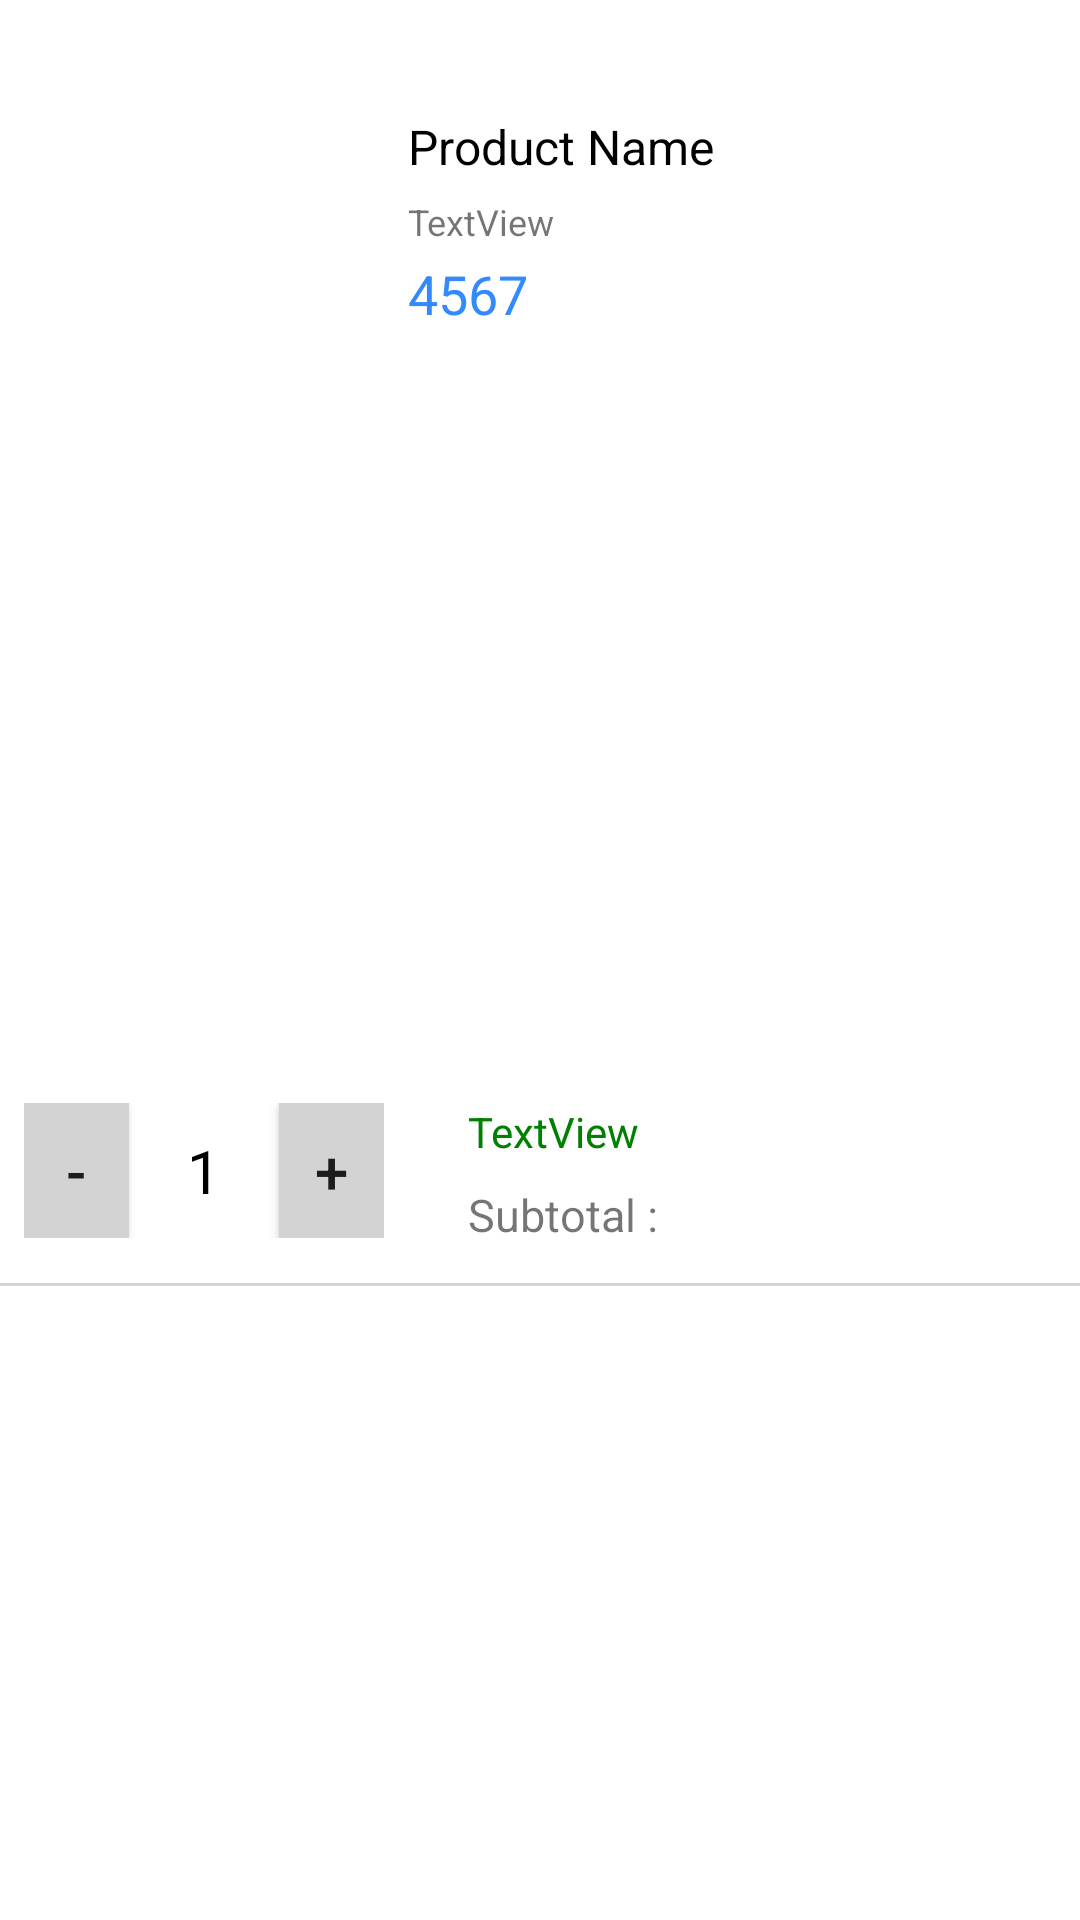

This screen was rendered from an Android layout file. Write that file and the resources it references.
<!-- AndroidManifest.xml: application theme AppTheme -->
<!-- res/layout/cart_single_element.xml -->
<?xml version="1.0" encoding="utf-8"?>
<androidx.constraintlayout.widget.ConstraintLayout xmlns:android="http://schemas.android.com/apk/res/android"
    xmlns:app="http://schemas.android.com/apk/res-auto"
    xmlns:tools="http://schemas.android.com/tools"
    android:layout_width="wrap_content"
    android:layout_height="wrap_content"
    android:background="#FFF"
    tools:layout_editor_absoluteX="5dp"
    tools:layout_editor_absoluteY="5dp">


    <CheckBox
        android:id="@+id/select"
        android:layout_width="30dp"
        android:layout_height="30dp"
        android:layout_marginTop="5dp"
        android:layout_marginEnd="5dp"
        android:button="@drawable/custom_check_box"
        android:checked="true"
        android:text=""
        android:textOff=""
        android:textOn=""
        app:layout_constraintEnd_toEndOf="parent"
        app:layout_constraintTop_toTopOf="parent" />


    <ImageView
        android:id="@+id/cart_singleImg"
        android:layout_width="113dp"
        android:layout_height="130dp"
        android:layout_marginStart="8dp"
        android:layout_marginTop="15dp"
        android:scaleType="fitXY"
        app:layout_constraintStart_toStartOf="parent"
        app:layout_constraintTop_toTopOf="parent"
        tools:srcCompat="@tools:sample/avatars[11]" />

    <LinearLayout
        android:id="@+id/linearLayout"
        android:layout_width="wrap_content"
        android:layout_height="45dp"
        android:layout_marginStart="8dp"
        android:layout_marginBottom="5dp"
        android:orientation="horizontal"
        app:layout_constraintBottom_toBottomOf="parent"
        app:layout_constraintStart_toStartOf="parent"
        app:layout_constraintTop_toBottomOf="@+id/cart_singleImg">

        <Button
            android:id="@+id/minusBtn"
            android:layout_width="35dp"
            android:layout_height="wrap_content"
            android:layout_weight="1"
            android:background="#D3D3D3"
            android:text="-"
            android:textSize="20sp" />


        <EditText
            android:id="@+id/qtyEditext"
            android:focusable="false"
            android:layout_width="50dp"
            android:layout_height="wrap_content"
            android:layout_weight="1"
            android:background="@android:color/transparent"
            android:inputType="number"
            android:digits="0123456789"
            android:gravity="center"
            android:text="1"
            android:textColor="#000"
            android:textSize="20sp" />


        <Button
            android:id="@+id/plusBtn"
            android:layout_width="35dp"
            android:layout_height="wrap_content"
            android:layout_weight="1"
            android:background="#D3D3D3"
            android:text="+"
            android:textSize="20sp" />


    </LinearLayout>


    <TextView
        android:id="@+id/productName"
        android:layout_width="0dp"
        android:layout_height="wrap_content"
        android:layout_marginStart="8dp"
        android:layout_marginTop="3dp"
        android:layout_marginEnd="8dp"
        android:ellipsize="end"
        android:maxLines="2"
        android:orientation="horizontal"
        android:text="Product Name"
        android:textColor="#000"
        android:textSize="16sp"
        app:layout_constraintEnd_toEndOf="parent"
        app:layout_constraintHorizontal_bias="0.0"
        app:layout_constraintStart_toEndOf="@+id/linearLayout"
        app:layout_constraintTop_toBottomOf="@+id/select" />

   




    <TextView
        android:id="@+id/variations"
        android:layout_width="wrap_content"
        android:layout_height="wrap_content"
        android:layout_marginTop="6dp"
        android:ellipsize="end"
        android:maxLines="2"
        android:text="Product Variations"
        android:visibility="gone"
        android:textColor="	#909090"
        android:textSize="12sp"
        app:layout_constraintStart_toStartOf="@+id/productName"
        app:layout_constraintTop_toBottomOf="@+id/productName" />

    <TextView
        android:id="@+id/productPrice"
        android:layout_width="wrap_content"
        android:layout_height="wrap_content"
        android:layout_marginTop="20dp"
        android:text="4567"
        android:textColor="#338AFF"
        android:textSize="18sp"
        app:layout_constraintStart_toStartOf="@+id/productSku"
        app:layout_constraintTop_toTopOf="@+id/productSku" />

    <ImageView
        android:id="@+id/deletFromCartImg"
        android:layout_width="30dp"
        android:layout_height="30dp"
        android:layout_marginEnd="8dp"
        android:layout_marginBottom="5dp"
        app:layout_constraintBottom_toBottomOf="@+id/linearLayout"
        app:layout_constraintEnd_toEndOf="parent"
        app:srcCompat="@drawable/trash" />

    <TextView
        android:id="@+id/stockAvail"
        android:layout_width="wrap_content"
        android:layout_height="wrap_content"
        android:layout_marginStart="20dp"
        android:text="TextView"
        android:textColor="#008000"
        android:textSize="14dp"
        app:layout_constraintStart_toStartOf="@+id/productPrice"
        app:layout_constraintTop_toTopOf="@+id/linearLayout" />


    <View
        android:layout_width="fill_parent"
        android:layout_height="1dip"
        android:layout_marginTop="15dp"
        android:background="#ffd7d4d4"
        app:layout_constraintStart_toStartOf="parent"
        app:layout_constraintTop_toBottomOf="@+id/linearLayout" />

    <TextView
        android:id="@+id/productSku"
        android:layout_width="wrap_content"
        android:layout_height="wrap_content"
        android:layout_marginTop="6dp"
        android:text="TextView"
        android:textSize="12sp"
        app:layout_constraintStart_toStartOf="@+id/variations"
        app:layout_constraintTop_toBottomOf="@+id/variations" />

    <TextView
        android:id="@+id/subtotalTv"
        android:layout_width="wrap_content"
        android:layout_height="wrap_content"
        android:layout_marginTop="8dp"
        android:text="Subtotal : "
        android:textSize="15sp"
        app:layout_constraintStart_toStartOf="@+id/stockAvail"
        app:layout_constraintTop_toBottomOf="@+id/stockAvail" />


</androidx.constraintlayout.widget.ConstraintLayout>
<!-- resources referenced by this layout -->
<resources>
  <style name="AppTheme" parent="Theme.AppCompat.Light.NoActionBar">
          
          <item name="colorPrimary">@color/colorPrimary</item>
          <item name="colorPrimaryDark">#23395d</item>
          <item name="colorAccent">#338AFF</item>
      </style>
  <!-- not gathered from this repository: default colours our renderer supplied (Android Studio template values) -->
  <color name="colorPrimary">#FF6200EE</color>
</resources>
